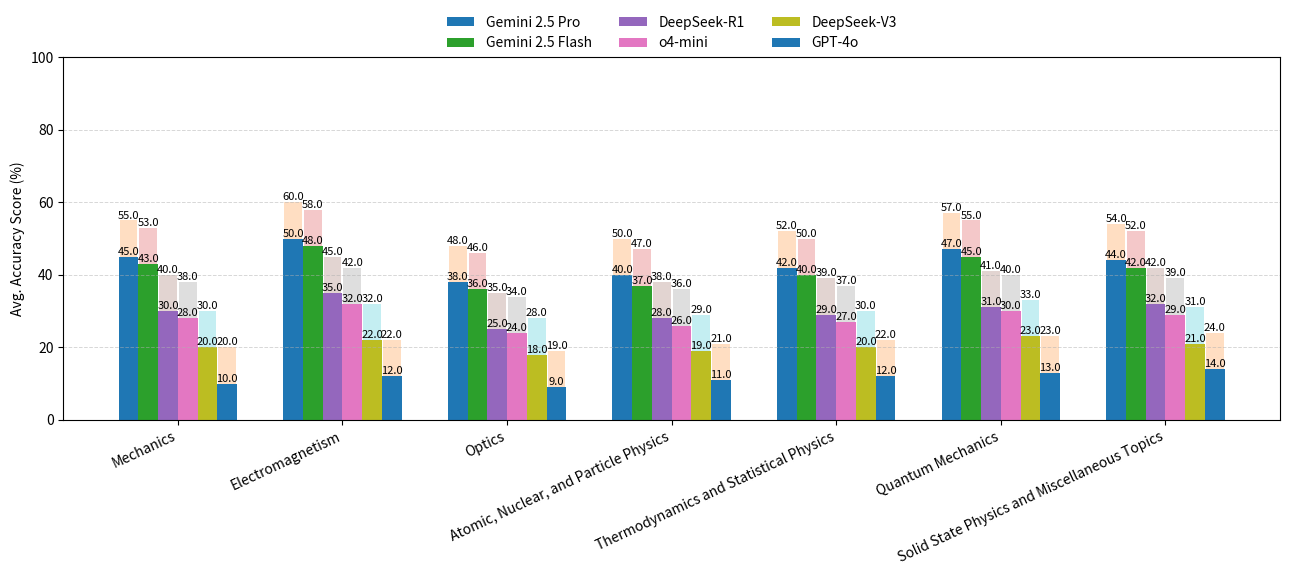

Source code (Python):
import numpy as np
import matplotlib.pyplot as plt

# ---------- 1) Data ----------
categories = [
    "Mechanics",
    "Electromagnetism",
    "Optics",
    "Atomic, Nuclear, and Particle Physics",
    "Thermodynamics and Statistical Physics",
    "Quantum Mechanics",
    "Solid State Physics and Miscellaneous Topics",
]

models = [
    "Gemini 2.5 Pro",
    "Gemini 2.5 Flash",
    "DeepSeek-R1",
    "o4-mini",
    "DeepSeek-V3",
    "GPT-4o",
]

# 下面随便填了一些示例数值，你要替换成真实的低值/高值
low_values = np.array([
    [45, 50, 38, 40, 42, 47, 44],  # Gemini 2.5 Pro
    [43, 48, 36, 37, 40, 45, 42],  # Gemini 2.5 Flash
    [30, 35, 25, 28, 29, 31, 32],  # DeepSeek-R1
    [28, 32, 24, 26, 27, 30, 29],  # o4-mini
    [20, 22, 18, 19, 20, 23, 21],  # DeepSeek-V3
    [10, 12,  9, 11, 12, 13, 14],  # GPT-4o
], dtype=float)

# 高值（示例：低值+10）；你要替换成真实数据
high_values = np.minimum(low_values + 10, 100)

# ---------- 2) Plot ----------
num_categories = len(categories)
num_models = len(models)
x = np.arange(num_categories)
bar_width = 0.12
offsets = (np.arange(num_models) - (num_models - 1) / 2) * bar_width

fig, ax = plt.subplots(figsize=(13, 6))

for i, model in enumerate(models):
    lows = low_values[i]
    highs = high_values[i]
    bars = ax.bar(x + offsets[i], lows, width=bar_width, label=model)
    # overlay translucent block
    ax.bar(x + offsets[i], highs - lows, width=bar_width * 0.9,
           bottom=lows, alpha=0.25)

    # dual labels
    for j, bar in enumerate(bars):
        xpos = bar.get_x() + bar.get_width() / 2
        low = lows[j]
        high = highs[j]
        ax.text(xpos, low, f"{low:.1f}", ha="center", va="bottom", fontsize=8)
        ax.text(xpos, high, f"{high:.1f}", ha="center", va="bottom", fontsize=8)

ax.set_ylabel("Avg. Accuracy Score (%)")
ax.set_ylim(0, 100)
ax.set_xticks(x)
ax.set_xticklabels(categories, rotation=25, ha="right")
ax.yaxis.grid(True, linestyle="--", linewidth=0.7, alpha=0.5)
ax.legend(loc="upper center", bbox_to_anchor=(0.5, 1.15), ncol=3, frameon=False)

plt.tight_layout()
plt.show()
